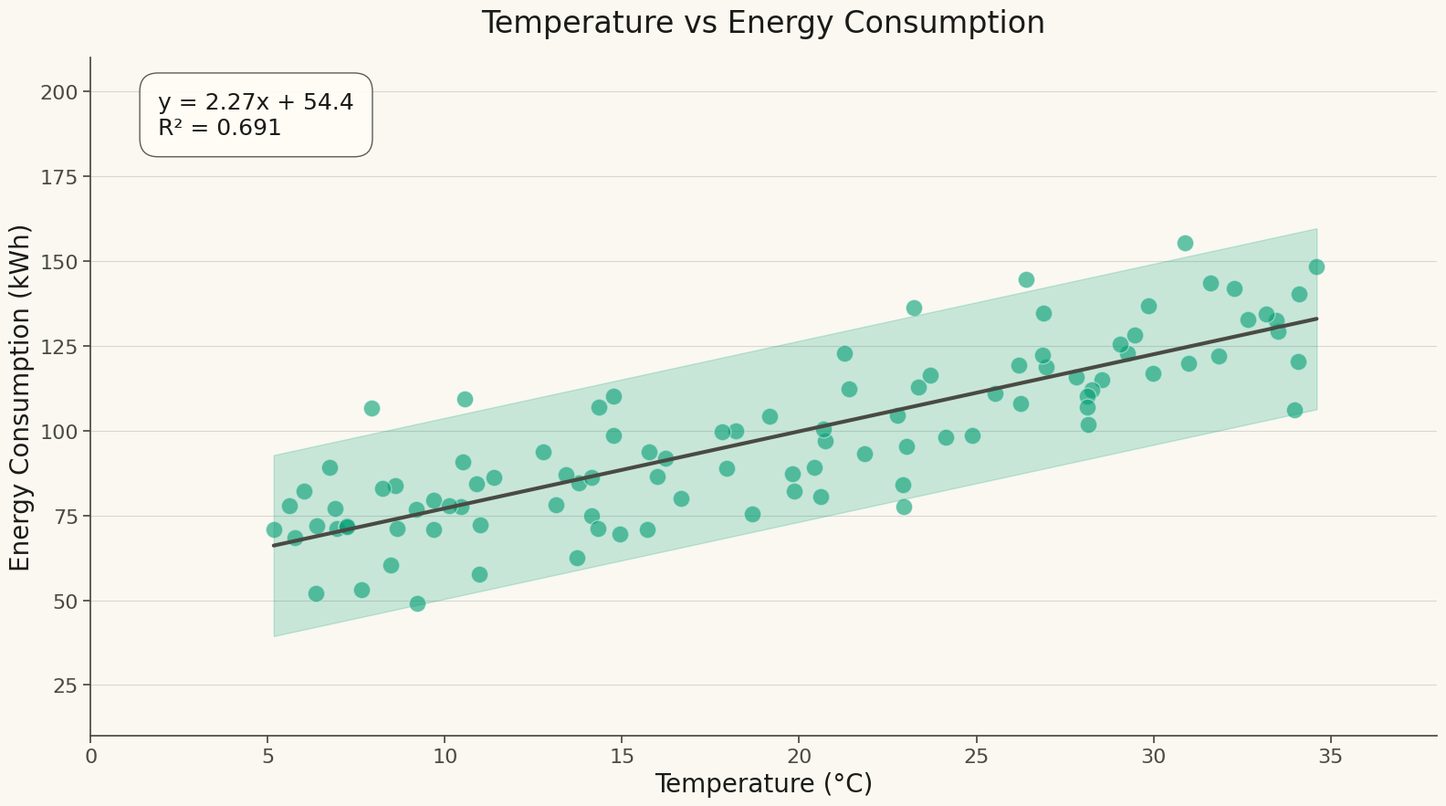

Reproduce this figure in Python.
""" anyplot.ai
scatter-regression-linear: Scatter Plot with Linear Regression
Library: seaborn 0.13.2 | Python 3.13.13
Quality: 93/100 | Updated: 2026-05-06
"""

import os

import matplotlib.pyplot as plt
import numpy as np
import seaborn as sns
from scipy import stats


# Theme tokens (see prompts/default-style-guide.md "Background" + "Theme-adaptive Chrome")
THEME = os.getenv("ANYPLOT_THEME", "light")
PAGE_BG = "#FAF8F1" if THEME == "light" else "#1A1A17"
ELEVATED_BG = "#FFFDF6" if THEME == "light" else "#242420"
INK = "#1A1A17" if THEME == "light" else "#F0EFE8"
INK_SOFT = "#4A4A44" if THEME == "light" else "#B8B7B0"
BRAND = "#009E73"  # Okabe-Ito position 1 — ALWAYS first series

# Configure seaborn theme
sns.set_theme(
    style="ticks",
    rc={
        "figure.facecolor": PAGE_BG,
        "axes.facecolor": PAGE_BG,
        "axes.edgecolor": INK_SOFT,
        "axes.labelcolor": INK,
        "text.color": INK,
        "xtick.color": INK_SOFT,
        "ytick.color": INK_SOFT,
        "grid.color": INK,
        "grid.alpha": 0.10,
        "legend.facecolor": ELEVATED_BG,
        "legend.edgecolor": INK_SOFT,
    },
)

# Data - Temperature vs energy consumption with realistic correlation
np.random.seed(42)
n_points = 100
temperature = np.random.uniform(5, 35, n_points)
energy_consumption = 50 + 2.5 * temperature + np.random.normal(0, 15, n_points)
energy_consumption = np.clip(energy_consumption, 20, 200)

# Calculate regression statistics
slope, intercept, r_value, p_value, std_err = stats.linregress(temperature, energy_consumption)
r_squared = r_value**2
y_pred = slope * temperature + intercept

# Compute 95% confidence interval using scipy
predict_se = np.sqrt(np.sum((energy_consumption - y_pred) ** 2) / (n_points - 2))
confidence_interval = 1.96 * predict_se

# Create figure and axis
fig, ax = plt.subplots(figsize=(16, 9))

# Plot scatter points with moderate transparency
ax.scatter(temperature, energy_consumption, s=180, alpha=0.6, color=BRAND, edgecolors="white", linewidth=1)

# Plot regression line
x_line = np.array([temperature.min(), temperature.max()])
y_line = slope * x_line + intercept
ax.plot(x_line, y_line, color=INK_SOFT, linewidth=3, linestyle="-", label="Linear Fit")

# Plot confidence band
ax.fill_between(x_line, y_line - confidence_interval, y_line + confidence_interval, alpha=0.2, color=BRAND)

# Add regression equation and R² annotation
equation_text = f"y = {slope:.2f}x + {intercept:.1f}\nR² = {r_squared:.3f}"
ax.annotate(
    equation_text,
    xy=(0.05, 0.95),
    xycoords="axes fraction",
    fontsize=18,
    verticalalignment="top",
    color=INK,
    bbox={"boxstyle": "round,pad=0.8", "facecolor": ELEVATED_BG, "alpha": 0.9, "edgecolor": INK_SOFT},
)

# Labels and styling
ax.set_xlabel("Temperature (°C)", fontsize=20, color=INK)
ax.set_ylabel("Energy Consumption (kWh)", fontsize=20, color=INK)
ax.set_title("Temperature vs Energy Consumption", fontsize=24, color=INK, pad=20)
ax.tick_params(axis="both", labelsize=16, colors=INK_SOFT)

# Grid styling
ax.yaxis.grid(True, alpha=0.15, linewidth=0.8, color=INK)
ax.set_axisbelow(True)

# Remove top and right spines
ax.spines["top"].set_visible(False)
ax.spines["right"].set_visible(False)
ax.spines["left"].set_color(INK_SOFT)
ax.spines["bottom"].set_color(INK_SOFT)

# Set axis limits with padding
ax.set_xlim(0, 38)
ax.set_ylim(10, 210)

plt.tight_layout()
plt.savefig(f"plot-{THEME}.png", dpi=300, bbox_inches="tight", facecolor=PAGE_BG)
plt.close()
